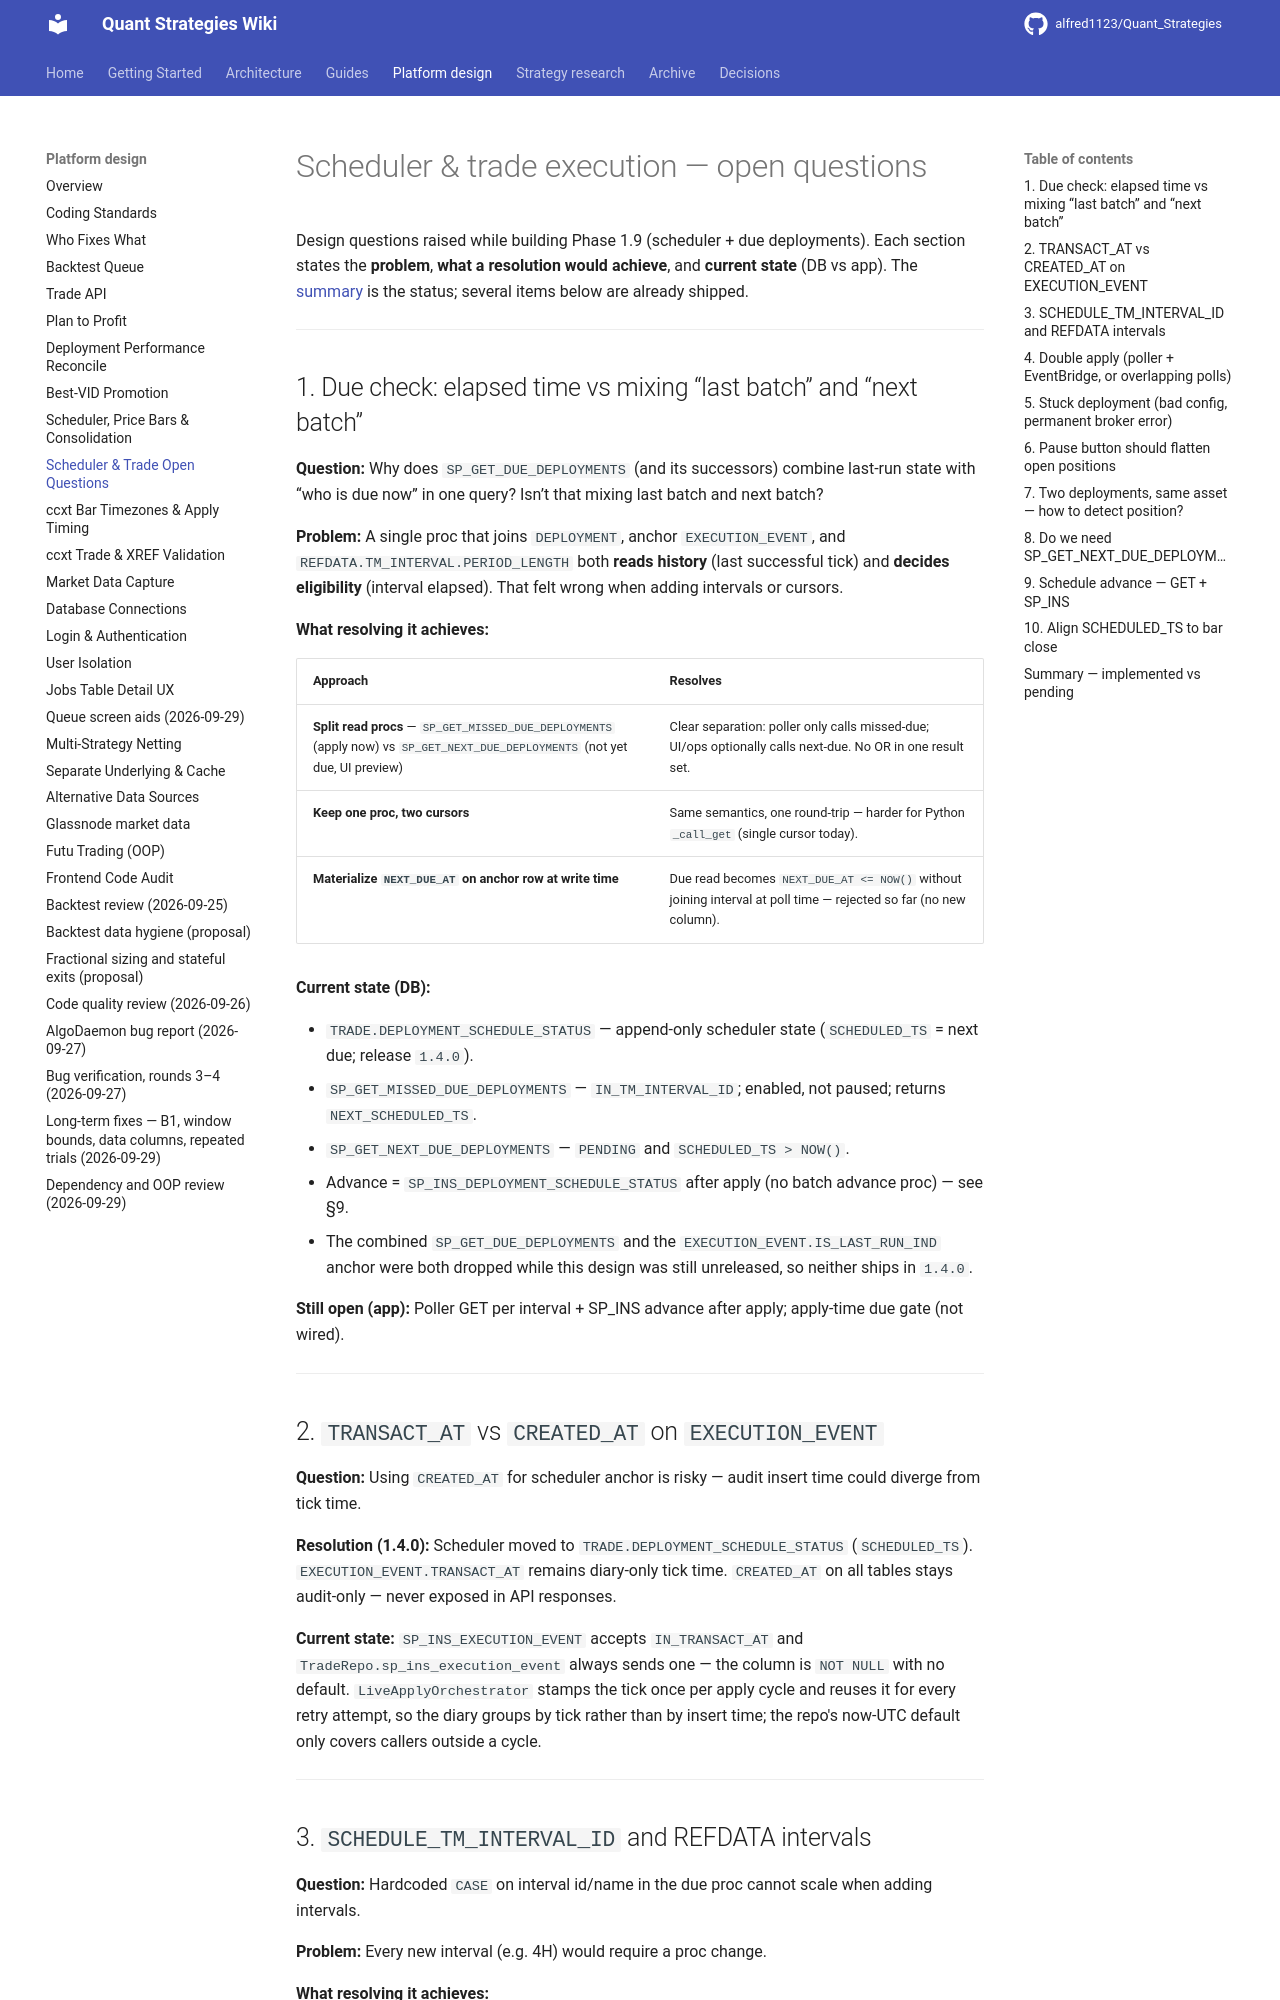

repository: alfred1123/Quant_Strategies · page: design/scheduler-trade-open-questions/index.html · generator: mkdocs

# Scheduler & trade execution — open questions

Design questions raised while building Phase 1.9 (scheduler + due deployments). Each section states the **problem**, **what a resolution would achieve**, and **current state** (DB vs app). The [summary](#summary-implemented-vs-pending) is the status; several items below are already shipped.

---

## 1. Due check: elapsed time vs mixing “last batch” and “next batch”

**Question:** Why does `SP_GET_DUE_DEPLOYMENTS` (and its successors) combine last-run state with “who is due now” in one query? Isn’t that mixing last batch and next batch?

**Problem:** A single proc that joins `DEPLOYMENT`, anchor `EXECUTION_EVENT`, and `REFDATA.TM_INTERVAL.PERIOD_LENGTH` both **reads history** (last successful tick) and **decides eligibility** (interval elapsed). That felt wrong when adding intervals or cursors.

**What resolving it achieves:**

| Approach | Resolves |
|--------|----------|
| **Split read procs** — `SP_GET_MISSED_DUE_DEPLOYMENTS` (apply now) vs `SP_GET_NEXT_DUE_DEPLOYMENTS` (not yet due, UI preview) | Clear separation: poller only calls missed-due; UI/ops optionally calls next-due. No OR in one result set. |
| **Keep one proc, two cursors** | Same semantics, one round-trip — harder for Python `_call_get` (single cursor today). |
| **Materialize `NEXT_DUE_AT` on anchor row at write time** | Due read becomes `NEXT_DUE_AT <= NOW()` without joining interval at poll time — rejected so far (no new column). |

**Current state (DB):**

- `TRADE.DEPLOYMENT_SCHEDULE_STATUS` — append-only scheduler state (`SCHEDULED_TS` = next due; release `1.4.0`).
- `SP_GET_MISSED_DUE_DEPLOYMENTS` — `IN_TM_INTERVAL_ID`; enabled, not paused; returns `NEXT_SCHEDULED_TS`.
- `SP_GET_NEXT_DUE_DEPLOYMENTS` — `PENDING` and `SCHEDULED_TS > NOW()`.
- Advance = `SP_INS_DEPLOYMENT_SCHEDULE_STATUS` after apply (no batch advance proc) — see §9.
- The combined `SP_GET_DUE_DEPLOYMENTS` and the `EXECUTION_EVENT.IS_LAST_RUN_IND` anchor were both dropped while this design was still unreleased, so neither ships in `1.4.0`.

**Still open (app):** Poller GET per interval + SP_INS advance after apply; apply-time due gate (not wired).

---

## 2. `TRANSACT_AT` vs `CREATED_AT` on `EXECUTION_EVENT`

**Question:** Using `CREATED_AT` for scheduler anchor is risky — audit insert time could diverge from tick time.

**Resolution (1.4.0):** Scheduler moved to `TRADE.DEPLOYMENT_SCHEDULE_STATUS` (`SCHEDULED_TS`). `EXECUTION_EVENT.TRANSACT_AT` remains diary-only tick time. `CREATED_AT` on all tables stays audit-only — never exposed in API responses.

**Current state:** `SP_INS_EXECUTION_EVENT` accepts `IN_TRANSACT_AT` and `TradeRepo.sp_ins_execution_event` always sends one — the column is `NOT NULL` with no default. `LiveApplyOrchestrator` stamps the tick once per apply cycle and reuses it for every retry attempt, so the diary groups by tick rather than by insert time; the repo's now-UTC default only covers callers outside a cycle.

---
